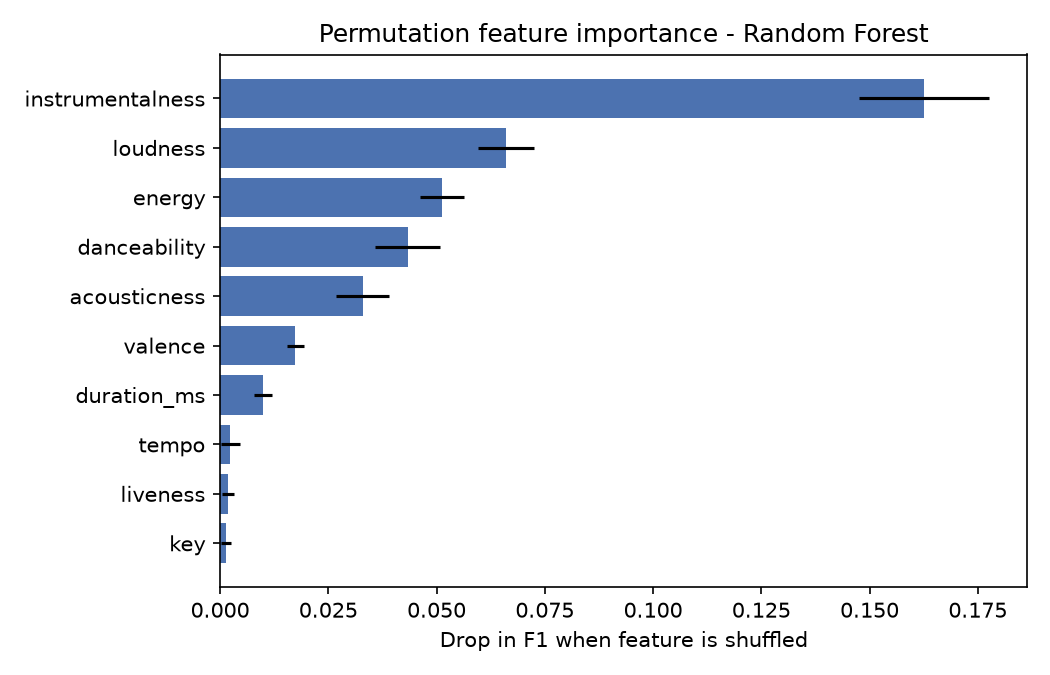

Values plotted in this chart, from the file beside it:
feature, importance_mean, importance_std
instrumentalness, 0.1626, 0.01501
loudness, 0.06608, 0.006504
energy, 0.05128, 0.005025
danceability, 0.04329, 0.007491
acousticness, 0.03296, 0.00616
valence, 0.0174, 0.002016
duration_ms, 0.009879, 0.002148
tempo, 0.002334, 0.002192
liveness, 0.001828, 0.00146
key, 0.001284, 0.00118
mode, 0.0007516, 0.0004848
time_signature, 0.0006774, 0.001134
sections, 0.0006638, 0.00169
speechiness, 0.0002544, 0.002286
chorus_hit, -0.001482, 0.001509
